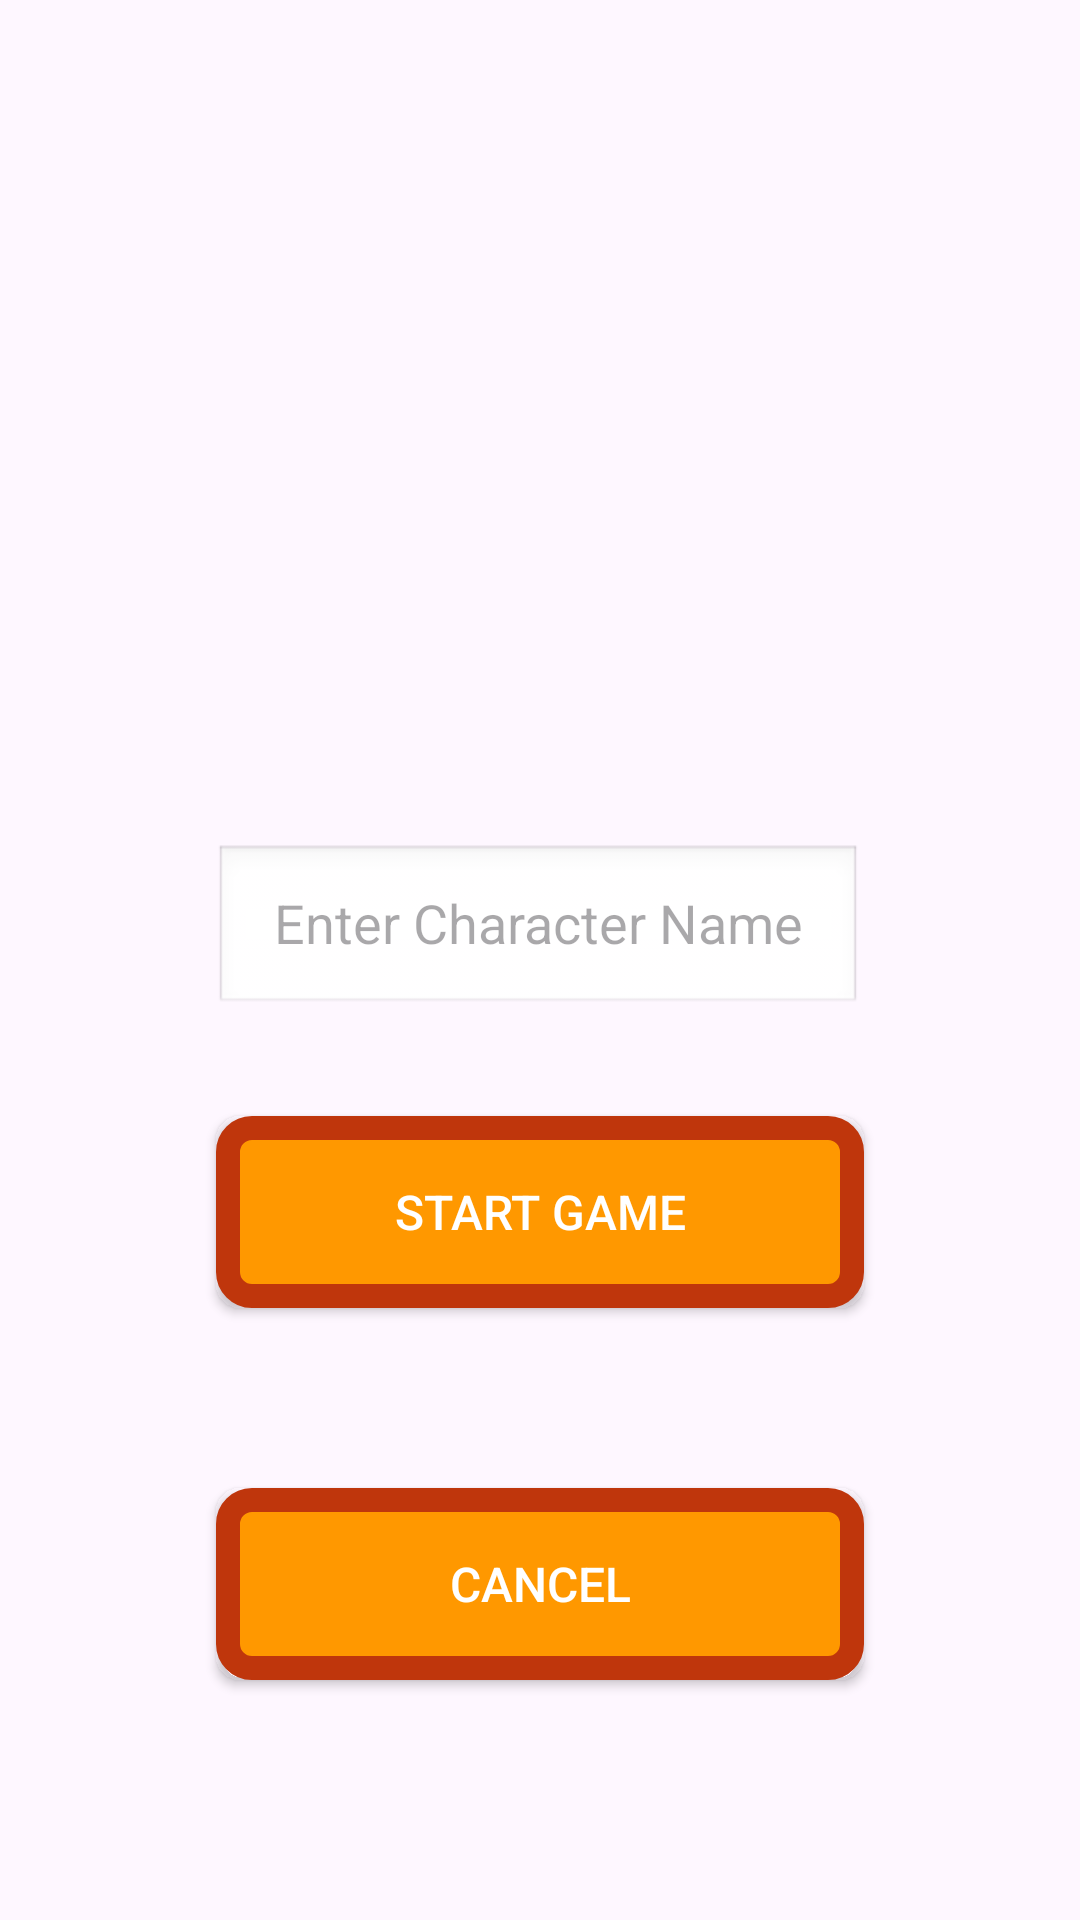

Android layout source for this screen:
<!-- AndroidManifest.xml: application theme Base.Theme.AttackOfTheSchool -->
<!-- res/layout/activity_new_game_menu.xml -->
<?xml version="1.0" encoding="utf-8"?>
<androidx.constraintlayout.widget.ConstraintLayout
        xmlns:android="http://schemas.android.com/apk/res/android"
        xmlns:tools="http://schemas.android.com/tools"
        xmlns:app="http://schemas.android.com/apk/res-auto"
        android:layout_width="match_parent"
        android:layout_height="match_parent"
        android:background="@drawable/mainlogo"
        tools:context=".MainActivity">

    <androidx.appcompat.widget.AppCompatButton
            android:id="@+id/startGameButton"
            android:layout_width="0dp"
            android:layout_height="0dp"
            style="@style/MainButtonStyle"
            android:text="Start Game"
            app:layout_constraintHeight_percent="0.1"
            app:layout_constraintWidth_percent=".6"
            app:layout_constraintStart_toStartOf="parent"
            app:layout_constraintBottom_toTopOf="@+id/cancelButton"
            app:layout_constraintEnd_toEndOf="parent"
            android:layout_marginBottom="60dp"/>

    <androidx.appcompat.widget.AppCompatButton
            android:id="@+id/cancelButton"
            android:text="Cancel"
            android:layout_width="0dp"
            android:layout_height="0dp"
            style="@style/MainButtonStyle"
            app:layout_constraintBottom_toBottomOf="parent"
            app:layout_constraintStart_toStartOf="parent"
            app:layout_constraintHeight_percent="0.1"
            app:layout_constraintWidth_percent=".6"
            android:layout_marginBottom="80dp"
            android:layout_marginTop="20dp"
            app:layout_constraintEnd_toEndOf="parent"
            android:textAlignment="center" />

    <EditText
            android:id="@+id/characterNameInput"
            android:layout_width="0dp"
            android:layout_height="0dp"
            android:hint="Enter Character Name"
            android:background="@android:drawable/edit_text"
            android:textAlignment="center"
            android:inputType="textPersonName"
            app:layout_constraintHeight_percent="0.09"
            app:layout_constraintWidth_percent=".6"
            app:layout_constraintTop_toTopOf="parent"
            app:layout_constraintBottom_toBottomOf="parent"
            android:textColor="@color/black"
            android:layout_marginBottom="20dp"
            app:layout_constraintStart_toStartOf="parent"
            app:layout_constraintEnd_toEndOf="parent"
            app:layout_constraintHorizontal_bias="0.495"/>
</androidx.constraintlayout.widget.ConstraintLayout>
<!-- resources referenced by this layout -->
<resources>
  <style name="MainButtonStyle" parent="Widget.AppCompat.Button.Colored">
          <item name="android:background">@drawable/mainbuttonbackground</item>
          <item name="android:textColor">#FFFFFF</item> 
          <item name="android:padding">16dp</item>
          <item name="android:textSize">16sp</item>
          <item name="android:fontFamily">sans-serif-medium</item>
      </style>
  <style name="Base.Theme.AttackOfTheSchool" parent="Theme.Material3.DayNight.NoActionBar">
          
          
      </style>
  <!-- drawable mainbuttonbackground (drawable) -->
  <selector xmlns:android="http://schemas.android.com/apk/res/android">
      <item android:state_pressed="true">
          <shape>
              <solid android:color="#FF5722"/> 
              <stroke android:width="8dp" android:color="#BF360C"/> 
              <corners android:radius="8dp"/>
              <padding android:left="10dp" android:top="10dp" android:right="10dp" android:bottom="10dp"/>
          </shape>
      </item>
      <item>
          <shape>
              <solid android:color="#FF9800"/> 
              <stroke android:width="8dp" android:color="#BF360C"/> 
              <corners android:radius="8dp"/>
              <padding android:left="10dp" android:top="10dp" android:right="10dp" android:bottom="10dp"/>
          </shape>
      </item>
  </selector>
  <!-- not gathered from this repository: default colours our renderer supplied (Android Studio template values) -->
  <color name="black">#FF000000</color>
</resources>
